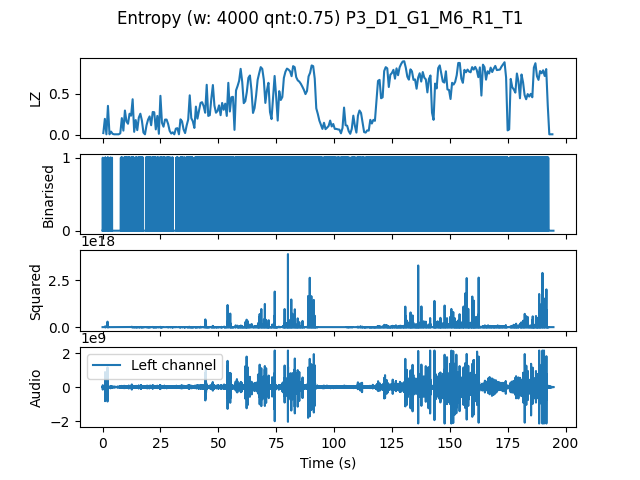

The file beside this chart, header and first rows:
, t0, LZ, CTW
mean, 1168768, 0.4454, 0.4915
0.0, 0.0, 0.02094, 0.01112
0.6667, 0.6667, 0.1944, 0.2697
1.333, 1.333, 0.005983, 0.0006453
2.0, 2.0, 0.353, 0.5408
2.667, 2.667, 0.005983, 0.0006453
3.333, 3.333, 0.03889, 0.03836
4.0, 4.0, 0.01197, 0.003522
4.667, 4.667, 0.005983, 0.0006453
5.333, 5.333, 0.005983, 0.0006453
6.0, 6.0, 0.005983, 0.0006453
6.667, 6.667, 0.005983, 0.0006453
7.333, 7.333, 0.01795, 0.009767
8.0, 8.0, 0.2034, 0.3104
8.667, 8.667, 0.05085, 0.1256
9.333, 9.333, 0.2962, 0.2863
10.0, 10.0, 0.1615, 0.2838
10.67, 10.67, 0.1346, 0.3671
11.33, 11.33, 0.2573, 0.369
12.0, 12.0, 0.2333, 0.5423
12.67, 12.67, 0.4338, 0.5232
13.33, 13.33, 0.0359, 0.02779
14.0, 14.0, 0.1795, 0.2023
14.67, 14.67, 0.05684, 0.04431
15.33, 15.33, 0.2094, 0.2267
16.0, 16.0, 0.2573, 0.33
16.67, 16.67, 0.1735, 0.1661
17.33, 17.33, 0.02692, 0.02276
18.0, 18.0, 0.005983, 0.0006453
18.67, 18.67, 0.1167, 0.1096
19.33, 19.33, 0.1855, 0.2268
20.0, 20.0, 0.2244, 0.2702
20.67, 20.67, 0.1167, 0.1323
21.33, 21.33, 0.2782, 0.3274
22.0, 22.0, 0.2752, 0.2776
22.67, 22.67, 0.06581, 0.06701
23.33, 23.33, 0.2303, 0.2591
24.0, 24.0, 0.01197, 0.003522
24.67, 24.67, 0.4756, 0.4906
25.33, 25.33, 0.1466, 0.1714
26.0, 26.0, 0.09872, 0.1839
26.67, 26.67, 0.1855, 0.2763
27.33, 27.33, 0.1855, 0.2021
28.0, 28.0, 0.1316, 0.1486
28.67, 28.67, 0.04786, 0.04391
29.33, 29.33, 0.01496, 0.008791
30.0, 30.0, 0.02991, 0.0247
30.67, 30.67, 0.005983, 0.0006453
31.33, 31.33, 0.07479, 0.173
32.0, 32.0, 0.08077, 0.09671
32.67, 32.67, 0.005983, 0.0006453
33.33, 33.33, 0.1885, 0.259
34.0, 34.0, 0.1645, 0.169
34.67, 34.67, 0.06581, 0.05991
35.33, 35.33, 0.02094, 0.009844
36.0, 36.0, 0.1137, 0.1478
36.67, 36.67, 0.1855, 0.2411
37.33, 37.33, 0.4816, 0.481
38.0, 38.0, 0.2034, 0.3272
38.67, 38.67, 0.1645, 0.2798
... 233 more rows
